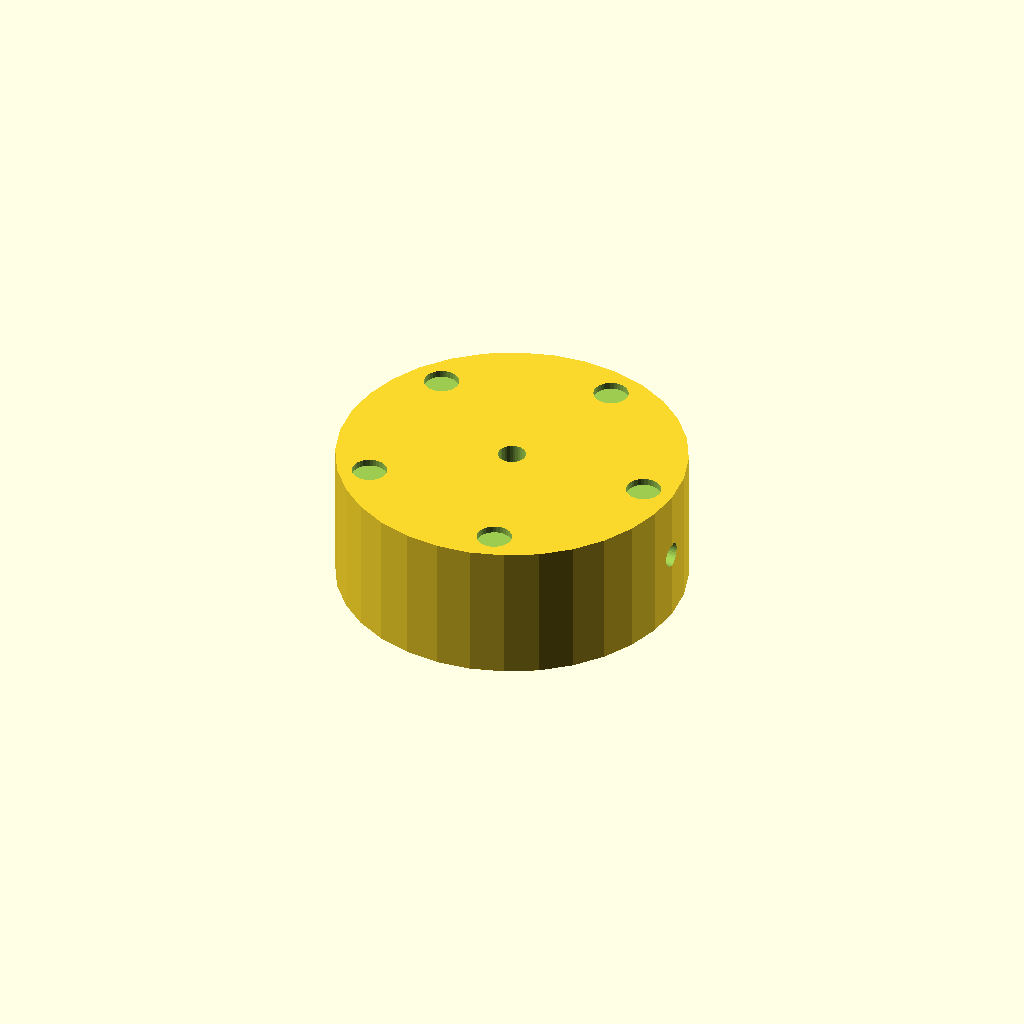
Cell 1: rendered with the file's own defaults.
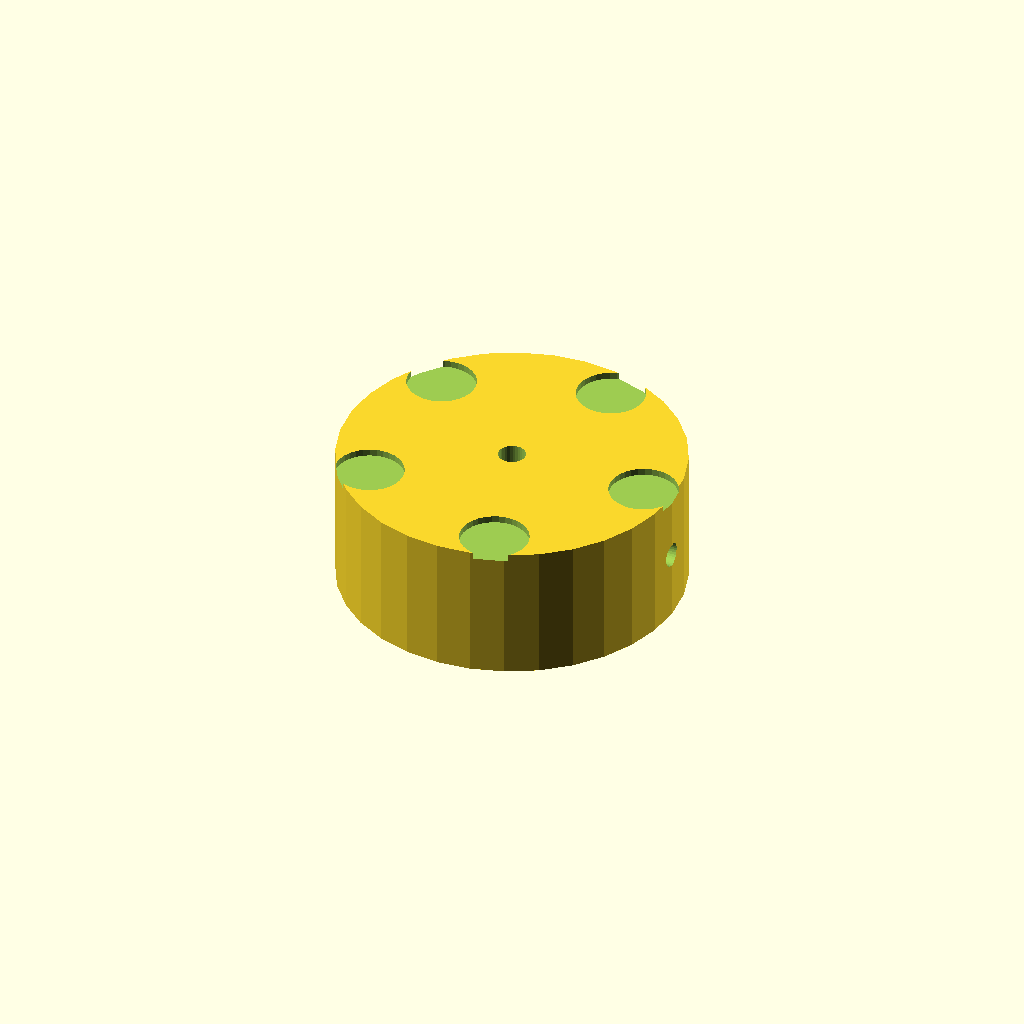
Cell 2 — dimp_d set to 10, the other parameters unchanged.
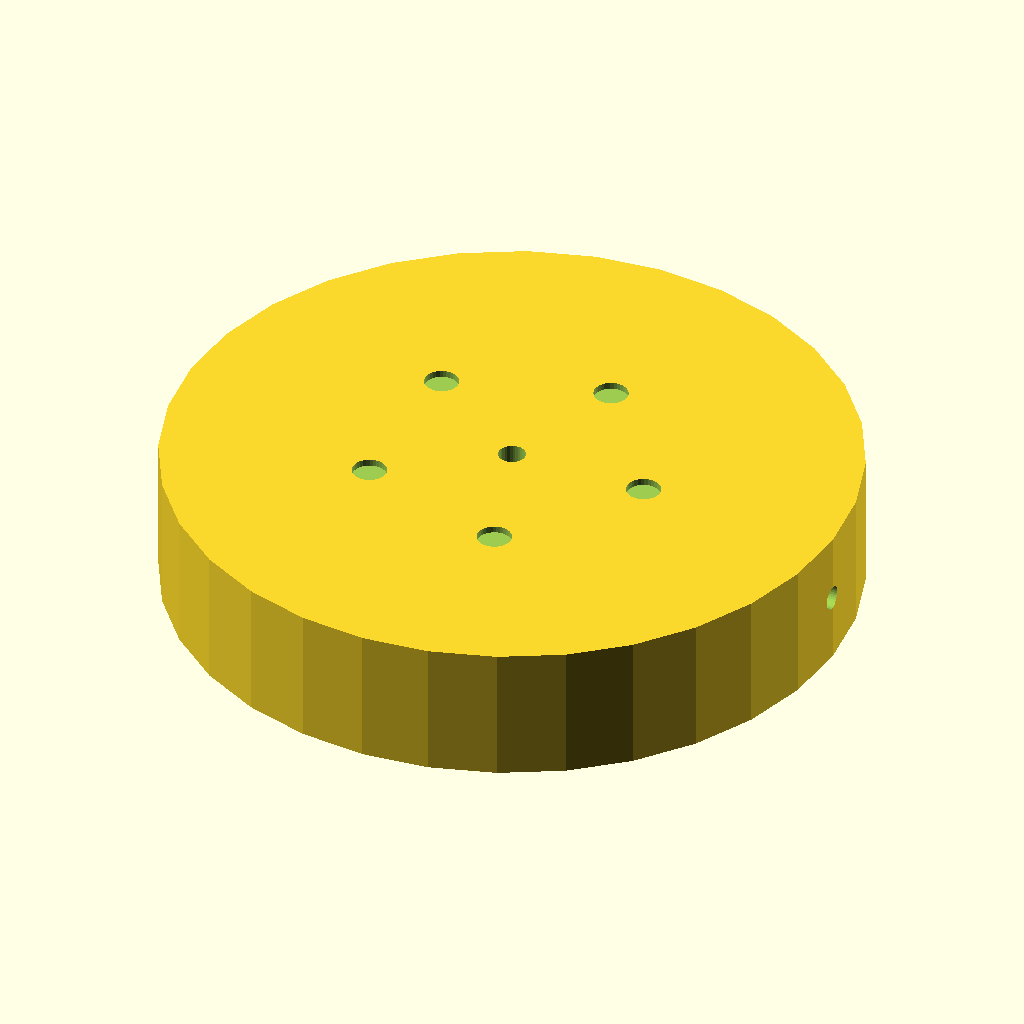
Cell 3: the same model with knob_d = 100.
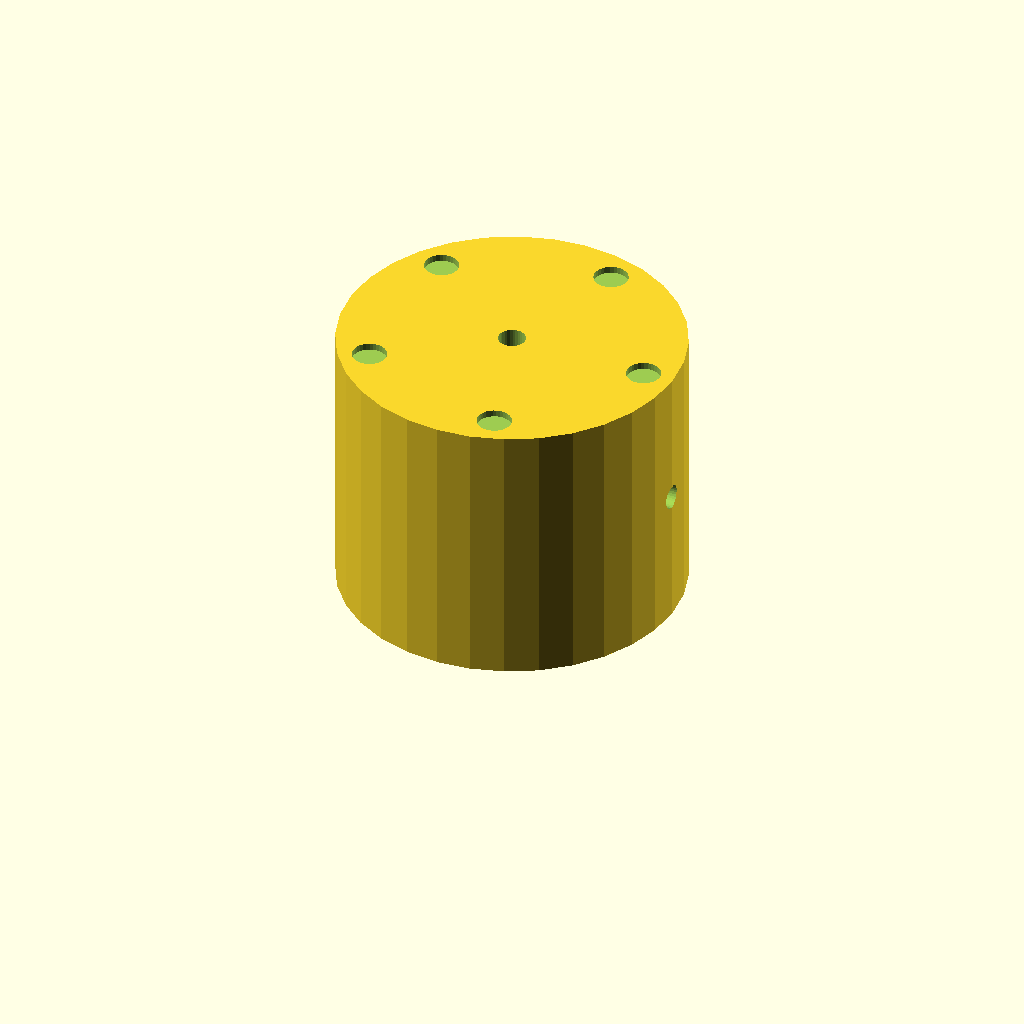
Cell 4: the same model with knob_h = 40.
All cells are drawn from one camera (rotation 55°, 0°, 25°, orthographic, colour scheme Cornfield), so only the parameter changes between them.
Source of the model, optional_data/data/solid2/controlknob/part_0021.scad:
$fn = 32;

// ----------------------------------------------------------------------
// Control knob: dimpled knob
// ----------------------------------------------------------------------

// --- parameters (mm) ---
dimp_d = 5;               // finger dimple diameter
n_dimp = 5;               // number of dimples
dimp_r = 20.5;            // dimple ring radius
knob_d = 50;              // knob body diameter
knob_h = 20;              // knob body height
bore_d = 4;               // shaft bore diameter
set_d = 3.5;              // set screw bore diameter

dimp_step = 360 / n_dimp;  // dimple angular step

difference() {
  cylinder(h = knob_h, d = knob_d);
  translate([0, 0, -1]) cylinder(h = knob_h + 2, d = bore_d);
  translate([-1, 0, knob_h / 2]) rotate([0, 90, 0])
    cylinder(h = knob_d / 2 + bore_d / 2 + 2, d = set_d);  for (i = [0 : n_dimp - 1])
    rotate([0, 0, i * dimp_step])
      translate([dimp_r, 0, knob_h - 1])
        cylinder(h = 2, d = dimp_d);
}
Customizer parameters (derived from the source; name, type, default, range or options):
dimp_d: number, default 5
n_dimp: number, default 5
dimp_r: number, default 20.5
knob_d: number, default 50
knob_h: number, default 20
bore_d: number, default 4
set_d: number, default 3.5
